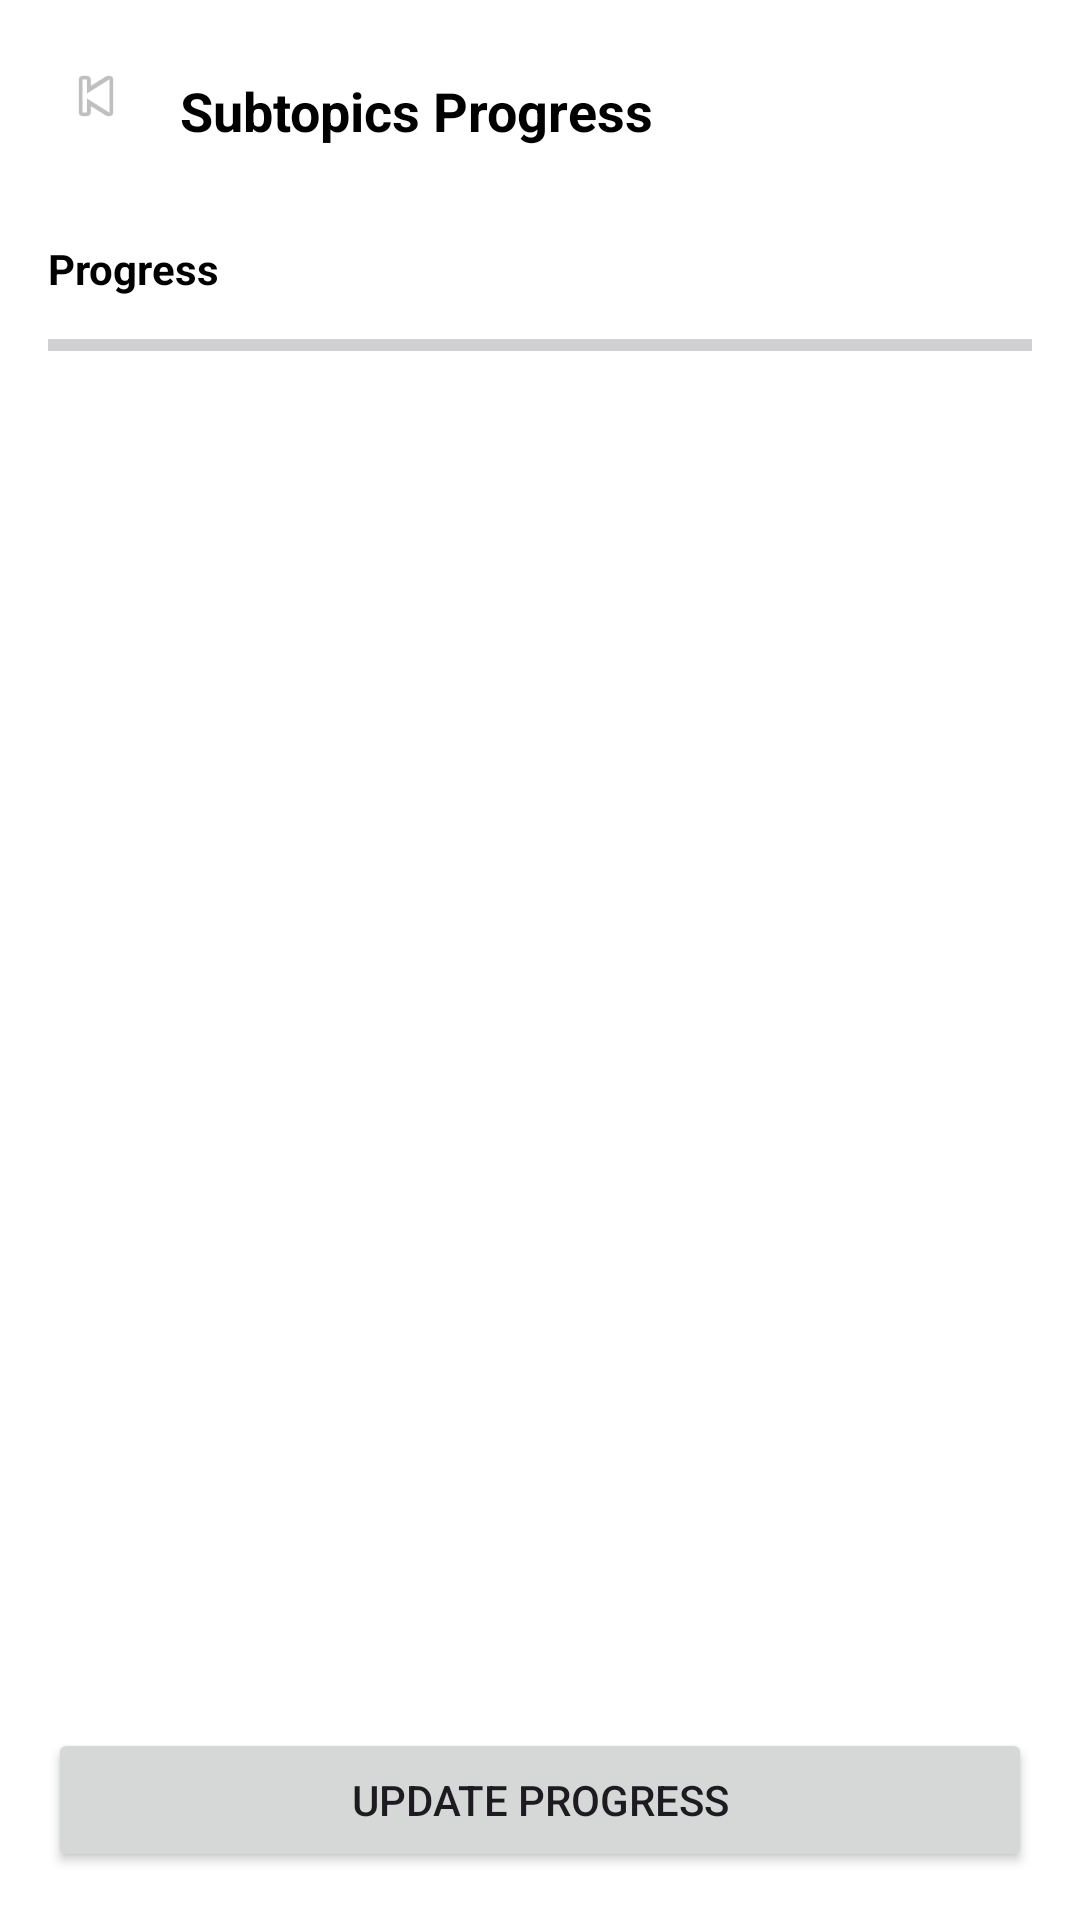

Android layout source for this screen:
<!-- AndroidManifest.xml: application theme Theme.ScheduleStudent -->
<!-- res/layout/activity_subtopics_range_detail.xml -->
<?xml version="1.0" encoding="utf-8"?>
<LinearLayout xmlns:android="http://schemas.android.com/apk/res/android"
    android:layout_width="match_parent"
    android:layout_height="match_parent"
    android:orientation="vertical"
    android:background="@android:color/white">


    
    <LinearLayout
        android:layout_width="match_parent"
        android:layout_height="wrap_content"
        android:orientation="horizontal"
        android:gravity="center_vertical"
        android:padding="16dp">

        <ImageView
            android:id="@+id/ivBack"
            android:layout_width="32dp"
            android:layout_height="32dp"
            android:padding="4dp"

            android:src="@android:drawable/ic_media_previous"
            android:contentDescription="Back" />


        <TextView
            android:layout_width="wrap_content"
            android:layout_height="wrap_content"
            android:text="Subtopics Progress"
            android:textSize="18sp"
            android:textColor="@color/black"
            android:layout_marginTop="5dp"
            android:textStyle="bold"
            android:layout_marginStart="12dp" />
    </LinearLayout>

    
    <LinearLayout
        android:layout_width="match_parent"
        android:layout_height="0dp"

        android:layout_weight="1"
        android:orientation="vertical"
        android:padding="16dp">

        <TextView
            android:id="@+id/tvProgress"
            android:layout_width="wrap_content"
            android:layout_height="wrap_content"
            android:textColor="@color/black"
            android:text="Progress"
            android:textStyle="bold" />

        <ProgressBar
            android:id="@+id/progressBar"
            style="?android:attr/progressBarStyleHorizontal"
            android:layout_width="match_parent"
            android:layout_height="wrap_content"
            android:max="100"
            android:layout_marginTop="8dp" />

        <androidx.recyclerview.widget.RecyclerView
            android:id="@+id/rvSubtopics"
            android:layout_width="match_parent"
            android:layout_height="0dp"
            android:layout_weight="1"
            android:layout_marginTop="12dp" />
    </LinearLayout>

    
    <Button
        android:id="@+id/btnUpdate"
        android:layout_width="match_parent"
        android:layout_height="wrap_content"
        android:text="Update Progress"
        android:layout_margin="16dp" />

</LinearLayout>
<!-- resources referenced by this layout -->
<resources>
  <style name="Theme.ScheduleStudent" parent="Base.Theme.ScheduleStudent" />
  <style name="Base.Theme.ScheduleStudent" parent="Theme.Material3.DayNight.NoActionBar">
          
          
      </style>
  <!-- not gathered from this repository: default colours our renderer supplied (Android Studio template values) -->
  <color name="black">#FF000000</color>
</resources>
